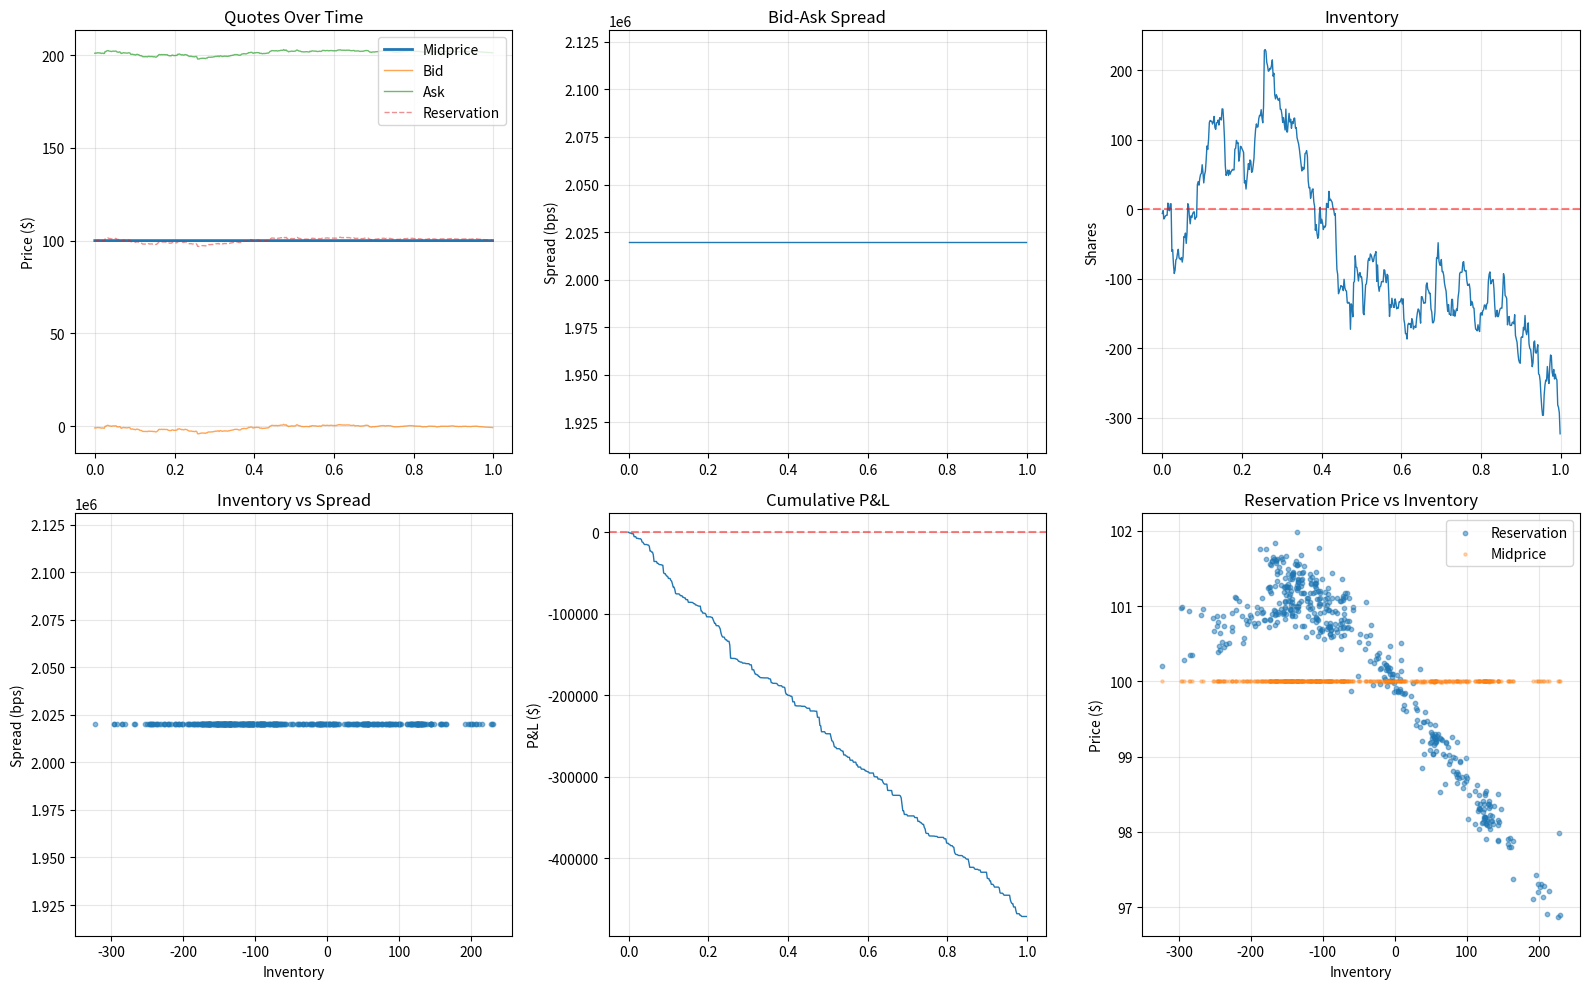

The matplotlib source for this figure:
import numpy as np
import pandas as pd
import matplotlib.pyplot as plt
from scipy.special import lambertw
from scipy.integrate import odeint
from dataclasses import dataclass

@dataclass
class ASParameters:
    """Avellaneda-Stoikov model parameters"""
    A0: float = 10.0            # Baseline order arrival rate (orders/sec)
    k: float = 0.005            # Order flow elasticity
    gamma: float = 0.1          # Risk aversion (utility parameter)
    phi: float = 0.1            # Inventory penalty at terminal time
    sigma: float = 0.01         # Midprice volatility (daily)
    T: float = 1.0              # Time horizon (days, or fractions)
    T_sim: float = 1.0          # Simulation duration (business day)

class AvellanedaStoikov:
    """Avellaneda-Stoikov market making model"""
    
    def __init__(self, params: ASParameters):
        self.params = params
        self.t = 0.0
        self.inventory = 0.0
        self.price = 100.0
        self.pnl = 0.0
        self.quotes_history = []
        self.fill_history = []
    
    def order_arrival_rate(self, distance):
        """Exponential order flow model: A(x) = A0 * exp(-k*x)"""
        return self.params.A0 * np.exp(-self.params.k * distance)
    
    def reservation_price(self, tau):
        """
        Reservation price (indifference): r*(q,t) = S - q*alpha(tau)
        
        tau = T - t: time remaining
        """
        if tau <= 0:
            return float('-inf') if self.inventory > 0 else float('inf')
        
        # Approximation for long time horizon
        alpha = np.sqrt(self.params.phi * self.params.k / 2) * np.sqrt(tau)
        r = self.price - self.inventory * alpha - (self.params.gamma * self.params.sigma ** 2) * tau
        
        return r
    
    def optimal_spread(self, tau):
        """Optimal half-spread around reservation price"""
        if tau <= 0:
            return 0.0
        
        # Use closed-form approximation
        k = self.params.k
        A0 = self.params.A0
        gamma = self.params.gamma
        
        # Half-spread
        delta = (1.0 / k) * (np.log(1.0 + k / (A0 * gamma)) + 0.5)
        
        return max(delta, 0.0001)  # Floor to avoid negative spreads
    
    def get_quotes(self, tau):
        """
        Get optimal bid and ask quotes
        
        tau: Time remaining
        """
        r = self.reservation_price(tau)
        delta = self.optimal_spread(tau)
        
        # Asymmetric spreads based on inventory
        inventory_adjustment = self.inventory * self.params.gamma * (self.params.sigma ** 2)
        
        bid = r - delta - inventory_adjustment
        ask = r + delta - inventory_adjustment
        
        return bid, ask, r, delta
    
    def simulate_fill(self, distance):
        """
        Simulate order fill probability using Poisson process
        
        Given quote at distance from midpoint, determine if order filled
        """
        arrival_rate = self.order_arrival_rate(distance)
        # Over 1 second interval
        fill_prob = 1.0 - np.exp(-arrival_rate / 1.0)
        
        return np.random.random() < fill_prob
    
    def step(self, dt=1.0):
        """Single time step simulation"""
        tau = self.params.T - self.t
        
        # Get quotes
        bid, ask, r, delta = self.get_quotes(tau)
        
        # Simulate random midprice move
        dS = np.random.normal(0, self.params.sigma / np.sqrt(252) * np.sqrt(dt / 252))
        self.price *= (1 + dS)
        
        # Simulate order fills
        # Buy order (at ask)
        if np.random.random() < 0.5:
            if self.simulate_fill(ask - self.price):
                size = np.random.exponential(10)  # Typical size
                self.inventory += size
                self.pnl += (self.price + (ask - self.price)) * size * (-1)  # Negative for sale
                
                self.fill_history.append({
                    'time': self.t,
                    'side': 'sell',
                    'size': size,
                    'price': ask,
                    'inventory': self.inventory
                })
        
        # Sell order (at bid)
        else:
            if self.simulate_fill(self.price - bid):
                size = np.random.exponential(10)
                self.inventory -= size
                self.pnl += (self.price - (self.price - bid)) * size
                
                self.fill_history.append({
                    'time': self.t,
                    'side': 'buy',
                    'size': size,
                    'price': bid,
                    'inventory': self.inventory
                })
        
        # Financing costs
        self.pnl -= 0.00001 * abs(self.inventory)
        
        # Terminal penalty
        if tau <= 0:
            self.pnl -= self.params.phi * (self.inventory ** 2)
        
        self.quotes_history.append({
            'time': self.t,
            'bid': bid,
            'ask': ask,
            'mid': self.price,
            'reservation': r,
            'inventory': self.inventory,
            'spread': ask - bid,
            'pnl': self.pnl
        })
        
        self.t += dt

# Run simulation
print("="*80)
print("AVELLANEDA-STOIKOV MARKET MAKING MODEL")
print("="*80)

params = ASParameters(
    A0=10.0,
    k=0.005,
    gamma=0.1,
    phi=0.1,
    sigma=0.015,
    T=1.0,
    T_sim=1.0
)

# Run for one trading day (converted to model time units)
n_periods = 500
dt = params.T_sim / n_periods

mm = AvellanedaStoikov(params)

for _ in range(n_periods):
    mm.step(dt)

# Results
hist_df = pd.DataFrame(mm.quotes_history)
fills_df = pd.DataFrame(mm.fill_history) if mm.fill_history else pd.DataFrame()

print(f"\nSimulation Results:")
print(f"  Time steps: {n_periods}")
print(f"  Final PnL: ${mm.pnl:.2f}")
print(f"  Final Inventory: {mm.inventory:.2f} shares")
print(f"  Total fills: {len(mm.fill_history)}")
print(f"  Final price: ${mm.price:.2f}")

print(f"\nQuote Statistics:")
print(f"  Mean spread: {hist_df['spread'].mean()*10000:.2f} bps")
print(f"  Min spread: {hist_df['spread'].min()*10000:.2f} bps")
print(f"  Max spread: {hist_df['spread'].max()*10000:.2f} bps")

print(f"\nInventory Statistics:")
print(f"  Mean: {hist_df['inventory'].mean():.2f}")
print(f"  Std: {hist_df['inventory'].std():.2f}")
print(f"  Max: {hist_df['inventory'].max():.2f}")
print(f"  Min: {hist_df['inventory'].min():.2f}")

if len(fills_df) > 0:
    print(f"\nFill Statistics:")
    print(f"  Buy fills: {len(fills_df[fills_df['side'] == 'buy'])}")
    print(f"  Sell fills: {len(fills_df[fills_df['side'] == 'sell'])}")
    print(f"  Avg buy size: {fills_df[fills_df['side'] == 'buy']['size'].mean():.2f}")
    print(f"  Avg sell size: {fills_df[fills_df['side'] == 'sell']['size'].mean():.2f}")

# Visualization
fig, axes = plt.subplots(2, 3, figsize=(16, 10))

# Plot 1: Quotes over time
axes[0, 0].plot(hist_df['time'], hist_df['mid'], label='Midprice', linewidth=2)
axes[0, 0].plot(hist_df['time'], hist_df['bid'], label='Bid', alpha=0.7, linewidth=1)
axes[0, 0].plot(hist_df['time'], hist_df['ask'], label='Ask', alpha=0.7, linewidth=1)
axes[0, 0].plot(hist_df['time'], hist_df['reservation'], label='Reservation', 
                alpha=0.5, linestyle='--', linewidth=1)
axes[0, 0].set_title('Quotes Over Time')
axes[0, 0].set_ylabel('Price ($)')
axes[0, 0].legend()
axes[0, 0].grid(alpha=0.3)

# Plot 2: Spread dynamics
axes[0, 1].plot(hist_df['time'], hist_df['spread']*10000, linewidth=1)
axes[0, 1].set_title('Bid-Ask Spread')
axes[0, 1].set_ylabel('Spread (bps)')
axes[0, 1].grid(alpha=0.3)

# Plot 3: Inventory
axes[0, 2].plot(hist_df['time'], hist_df['inventory'], linewidth=1)
axes[0, 2].axhline(0, color='red', linestyle='--', alpha=0.5)
axes[0, 2].set_title('Inventory')
axes[0, 2].set_ylabel('Shares')
axes[0, 2].grid(alpha=0.3)

# Plot 4: Inventory vs Spread
axes[1, 0].scatter(hist_df['inventory'], hist_df['spread']*10000, alpha=0.5, s=10)
axes[1, 0].set_title('Inventory vs Spread')
axes[1, 0].set_xlabel('Inventory')
axes[1, 0].set_ylabel('Spread (bps)')
axes[1, 0].grid(alpha=0.3)

# Plot 5: Cumulative PnL
axes[1, 1].plot(hist_df['time'], hist_df['pnl'], linewidth=1)
axes[1, 1].axhline(0, color='red', linestyle='--', alpha=0.5)
axes[1, 1].set_title('Cumulative P&L')
axes[1, 1].set_ylabel('P&L ($)')
axes[1, 1].grid(alpha=0.3)

# Plot 6: Reservation price vs inventory
axes[1, 2].scatter(hist_df['inventory'], hist_df['reservation'], 
                   alpha=0.5, s=10, label='Reservation')
axes[1, 2].scatter(hist_df['inventory'], hist_df['mid'], 
                   alpha=0.3, s=5, label='Midprice')
axes[1, 2].set_title('Reservation Price vs Inventory')
axes[1, 2].set_xlabel('Inventory')
axes[1, 2].set_ylabel('Price ($)')
axes[1, 2].legend()
axes[1, 2].grid(alpha=0.3)

plt.tight_layout()
plt.show()

print(f"\n{'='*80}")
print(f"KEY INSIGHTS")
print(f"{'='*80}")
print(f"\n1. Reservation price shifts with inventory: Natural hedging impulse")
print(f"2. Spreads adapt to volatility and remaining time: Urgent as T approaches")
print(f"3. Inventory mean-reverts through asymmetric quotes")
print(f"4. Terminal penalty incentivizes flat close")
print(f"5. Model captures bid-ask bounce and adverse selection")
